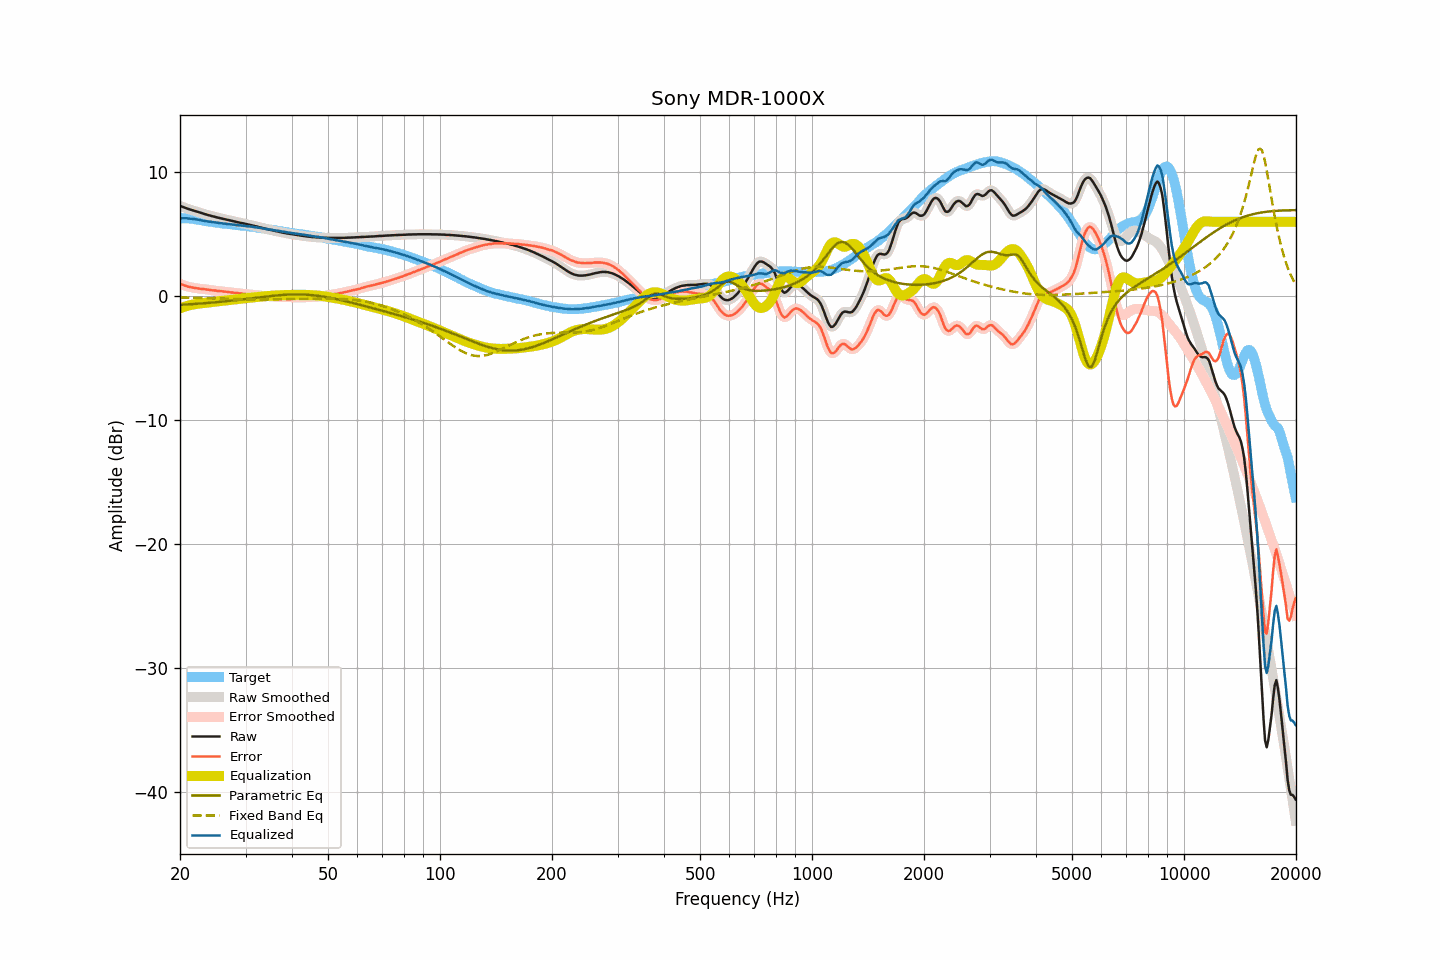

The table this chart was drawn from, first rows:
frequency, raw, smoothed, error, error_smoothed, equalization, parametric_eq, fixed_band_eq, equalized_raw, equalized_smoothed, target
20.00, 7.28, 7.28, 1.00, 1.00, -0.99, -0.71, -0.11, 6.29, 6.29, 6.29
20.20, 7.23, 7.23, 0.95, 0.95, -0.94, -0.70, -0.11, 6.29, 6.29, 6.28
20.40, 7.18, 7.18, 0.90, 0.90, -0.90, -0.69, -0.11, 6.29, 6.29, 6.28
20.61, 7.13, 7.13, 0.85, 0.85, -0.85, -0.68, -0.12, 6.28, 6.28, 6.28
20.81, 7.09, 7.09, 0.81, 0.81, -0.81, -0.68, -0.12, 6.28, 6.28, 6.28
21.02, 7.04, 7.05, 0.76, 0.77, -0.77, -0.67, -0.12, 6.27, 6.27, 6.28
21.23, 7.00, 7.00, 0.74, 0.74, -0.74, -0.66, -0.13, 6.26, 6.26, 6.26
21.44, 6.96, 6.96, 0.71, 0.71, -0.71, -0.65, -0.13, 6.25, 6.25, 6.25
21.66, 6.91, 6.92, 0.68, 0.68, -0.68, -0.64, -0.13, 6.23, 6.23, 6.23
21.87, 6.87, 6.87, 0.66, 0.66, -0.66, -0.63, -0.14, 6.21, 6.21, 6.21
22.09, 6.83, 6.83, 0.63, 0.64, -0.64, -0.63, -0.14, 6.19, 6.19, 6.20
22.31, 6.79, 6.79, 0.62, 0.62, -0.62, -0.62, -0.14, 6.17, 6.17, 6.17
22.54, 6.75, 6.75, 0.60, 0.60, -0.60, -0.61, -0.15, 6.15, 6.15, 6.15
22.76, 6.71, 6.71, 0.58, 0.59, -0.59, -0.60, -0.15, 6.12, 6.12, 6.13
22.99, 6.67, 6.67, 0.57, 0.57, -0.57, -0.59, -0.16, 6.10, 6.10, 6.10
23.22, 6.63, 6.63, 0.57, 0.56, -0.56, -0.58, -0.16, 6.08, 6.08, 6.07
23.45, 6.59, 6.59, 0.55, 0.55, -0.54, -0.57, -0.16, 6.05, 6.05, 6.05
23.69, 6.56, 6.56, 0.53, 0.53, -0.53, -0.56, -0.17, 6.04, 6.03, 6.04
23.92, 6.52, 6.52, 0.51, 0.51, -0.51, -0.55, -0.17, 6.01, 6.01, 6.01
24.16, 6.49, 6.49, 0.49, 0.49, -0.49, -0.53, -0.18, 6.00, 6.00, 6.00
24.40, 6.45, 6.46, 0.47, 0.47, -0.48, -0.52, -0.18, 5.98, 5.98, 5.98
24.65, 6.42, 6.42, 0.46, 0.46, -0.46, -0.51, -0.19, 5.96, 5.96, 5.96
24.89, 6.39, 6.39, 0.45, 0.44, -0.44, -0.50, -0.19, 5.95, 5.94, 5.94
25.14, 6.35, 6.36, 0.42, 0.43, -0.43, -0.49, -0.19, 5.92, 5.93, 5.93
25.39, 6.32, 6.32, 0.41, 0.41, -0.42, -0.48, -0.20, 5.91, 5.91, 5.91
25.65, 6.29, 6.29, 0.39, 0.40, -0.40, -0.46, -0.20, 5.89, 5.89, 5.90
25.91, 6.26, 6.26, 0.40, 0.39, -0.39, -0.45, -0.21, 5.88, 5.87, 5.87
26.16, 6.23, 6.23, 0.38, 0.38, -0.37, -0.44, -0.21, 5.86, 5.86, 5.86
26.43, 6.20, 6.20, 0.36, 0.36, -0.36, -0.42, -0.22, 5.84, 5.84, 5.84
26.69, 6.17, 6.17, 0.35, 0.35, -0.34, -0.41, -0.22, 5.83, 5.83, 5.82
26.96, 6.14, 6.14, 0.33, 0.33, -0.33, -0.40, -0.23, 5.81, 5.81, 5.81
27.23, 6.11, 6.11, 0.31, 0.31, -0.31, -0.38, -0.23, 5.80, 5.80, 5.80
27.50, 6.08, 6.08, 0.29, 0.30, -0.30, -0.37, -0.23, 5.78, 5.78, 5.79
27.77, 6.05, 6.05, 0.28, 0.28, -0.28, -0.35, -0.24, 5.77, 5.77, 5.77
28.05, 6.02, 6.02, 0.27, 0.27, -0.27, -0.34, -0.24, 5.75, 5.75, 5.76
28.33, 5.99, 5.99, 0.26, 0.25, -0.25, -0.32, -0.25, 5.74, 5.74, 5.74
28.62, 5.96, 5.96, 0.24, 0.24, -0.24, -0.31, -0.25, 5.73, 5.72, 5.72
28.90, 5.93, 5.93, 0.22, 0.22, -0.22, -0.29, -0.25, 5.71, 5.71, 5.71
29.19, 5.90, 5.91, 0.21, 0.21, -0.21, -0.28, -0.26, 5.69, 5.70, 5.69
29.48, 5.88, 5.88, 0.19, 0.19, -0.19, -0.26, -0.26, 5.69, 5.69, 5.69
29.78, 5.85, 5.85, 0.18, 0.18, -0.18, -0.25, -0.26, 5.67, 5.67, 5.68
30.08, 5.82, 5.82, 0.16, 0.16, -0.17, -0.23, -0.27, 5.66, 5.66, 5.67
30.38, 5.79, 5.80, 0.15, 0.15, -0.15, -0.22, -0.27, 5.64, 5.64, 5.64
30.68, 5.77, 5.77, 0.14, 0.14, -0.14, -0.20, -0.27, 5.63, 5.63, 5.63
30.99, 5.74, 5.74, 0.13, 0.13, -0.12, -0.18, -0.27, 5.62, 5.62, 5.61
31.30, 5.71, 5.71, 0.12, 0.11, -0.11, -0.17, -0.27, 5.60, 5.60, 5.60
31.61, 5.67, 5.68, 0.09, 0.10, -0.10, -0.15, -0.27, 5.57, 5.58, 5.58
31.93, 5.64, 5.64, 0.08, 0.08, -0.08, -0.14, -0.27, 5.56, 5.56, 5.56
32.24, 5.61, 5.61, 0.08, 0.07, -0.07, -0.12, -0.27, 5.54, 5.54, 5.53
32.57, 5.57, 5.58, 0.06, 0.06, -0.06, -0.10, -0.27, 5.52, 5.52, 5.52
32.89, 5.54, 5.54, 0.04, 0.05, -0.04, -0.09, -0.27, 5.50, 5.50, 5.50
33.22, 5.51, 5.51, 0.04, 0.03, -0.03, -0.07, -0.27, 5.48, 5.48, 5.47
33.55, 5.47, 5.48, 0.01, 0.02, -0.02, -0.06, -0.27, 5.45, 5.45, 5.46
33.89, 5.44, 5.44, 0.01, 0.01, -0.01, -0.04, -0.27, 5.43, 5.43, 5.44
34.23, 5.41, 5.41, -0.00, -0.00, 0.00, -0.03, -0.27, 5.41, 5.41, 5.41
34.57, 5.38, 5.38, -0.01, -0.01, 0.01, -0.01, -0.27, 5.39, 5.39, 5.39
34.92, 5.35, 5.35, -0.01, -0.02, 0.02, 0.00, -0.27, 5.37, 5.37, 5.37
35.27, 5.32, 5.32, -0.03, -0.03, 0.03, 0.02, -0.27, 5.35, 5.35, 5.35
35.62, 5.29, 5.29, -0.04, -0.04, 0.04, 0.03, -0.27, 5.33, 5.33, 5.33
35.97, 5.26, 5.26, -0.04, -0.05, 0.05, 0.04, -0.26, 5.31, 5.31, 5.31
... 635 more rows
